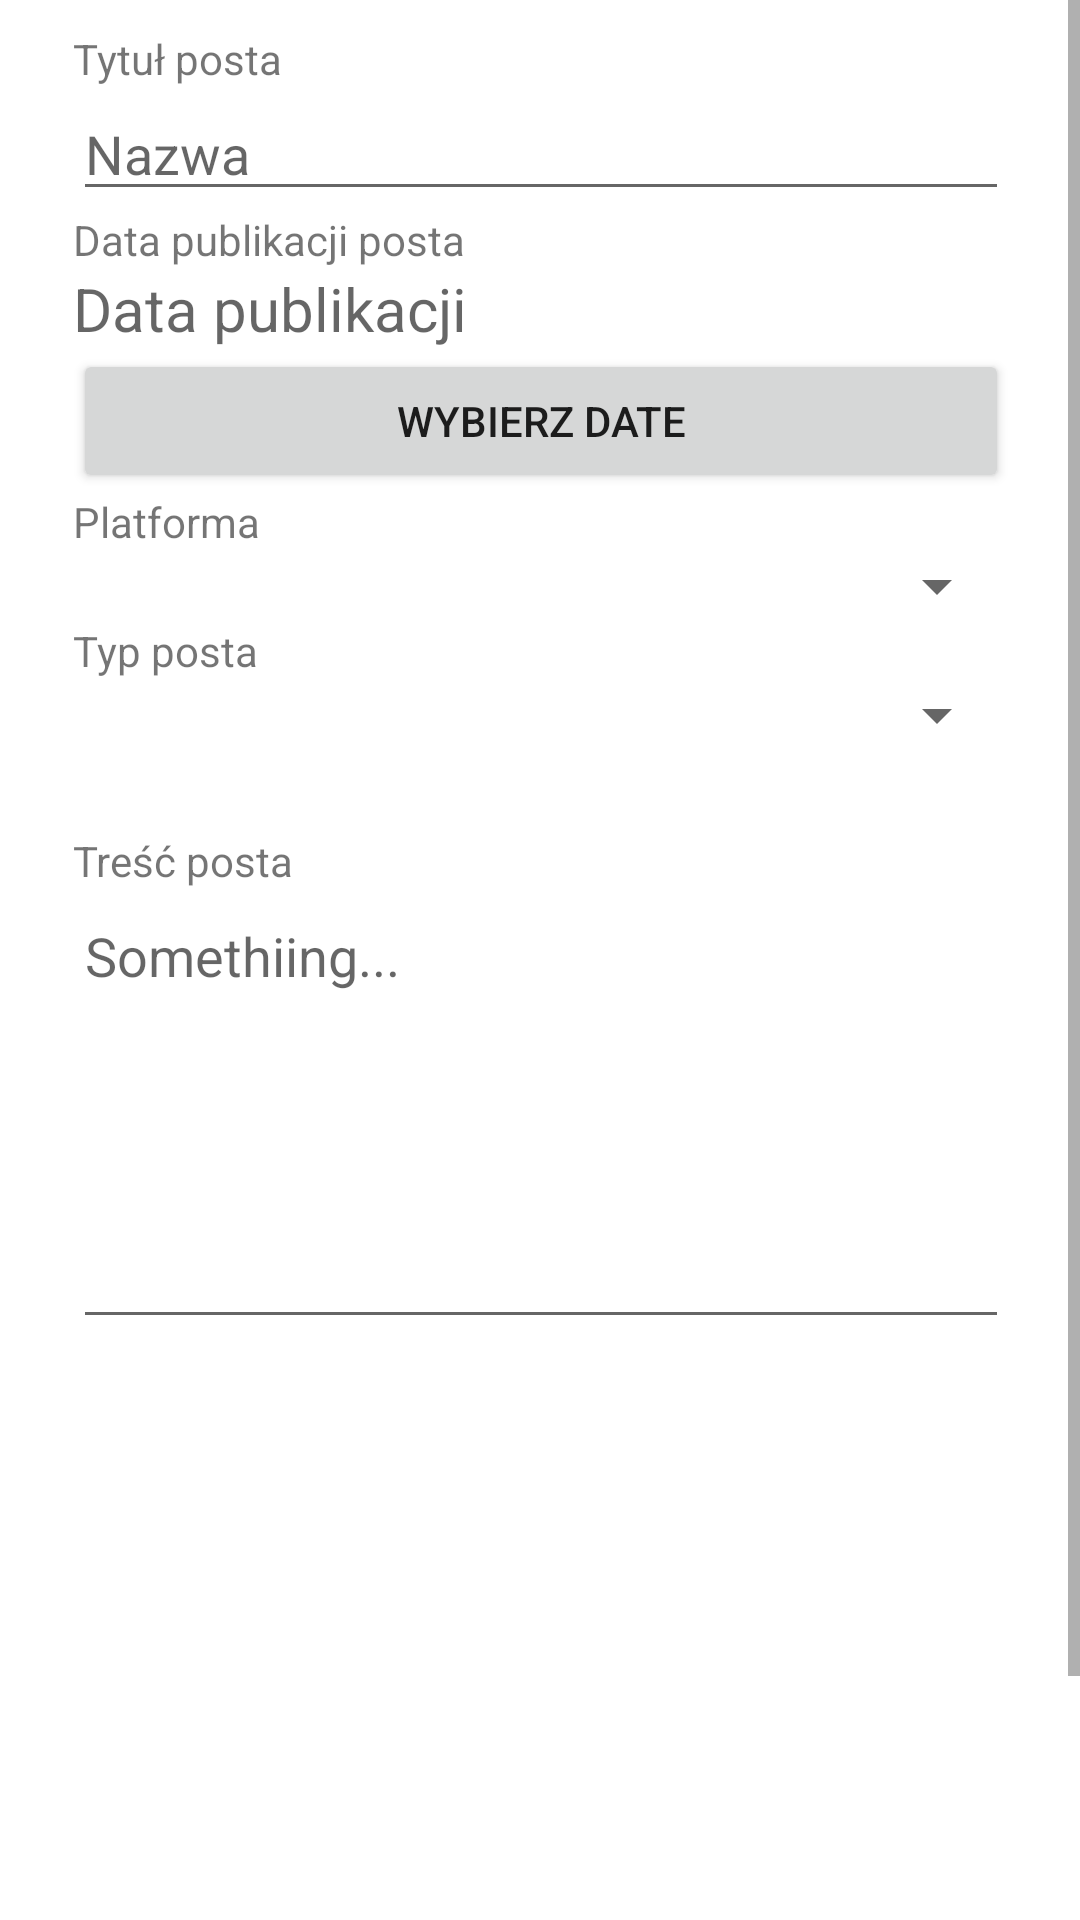

Android layout source for this screen:
<!-- AndroidManifest.xml: application theme Theme.PlanIt -->
<!-- res/layout/activity_update_post.xml -->
<?xml version="1.0" encoding="utf-8"?>
<ScrollView
    xmlns:android="http://schemas.android.com/apk/res/android"
    xmlns:app="http://schemas.android.com/apk/res-auto"
    xmlns:tools="http://schemas.android.com/tools"
    android:layout_width="match_parent"
    android:layout_height="wrap_content"
    android:fillViewport="true">

    <androidx.constraintlayout.widget.ConstraintLayout
        android:layout_width="fill_parent"
        android:layout_height="fill_parent">

        
        <androidx.constraintlayout.widget.ConstraintLayout
            android:id="@+id/conLayout"
            android:layout_width="420dp"
            android:layout_height="723dp"
            android:layout_marginTop="10dp"
            android:visibility="visible"
            app:layout_constraintEnd_toEndOf="parent"
            app:layout_constraintStart_toStartOf="parent"
            app:layout_constraintTop_toTopOf="parent">

            <TextView
                android:id="@+id/tv_title"
                android:layout_width="312dp"
                android:layout_height="wrap_content"
                android:text="Tytuł posta"
                app:layout_constraintEnd_toEndOf="parent"
                app:layout_constraintStart_toStartOf="parent" />

            <EditText
                android:id="@+id/et_name"
                android:layout_width="312dp"
                android:layout_height="wrap_content"
                android:hint="Nazwa"
                app:layout_constraintEnd_toEndOf="parent"
                app:layout_constraintStart_toStartOf="parent"
                app:layout_constraintTop_toBottomOf="@+id/tv_title" />

            <TextView
                android:id="@+id/tv_date"
                android:layout_width="312dp"
                android:layout_height="wrap_content"
                android:text="Data publikacji posta"
                app:layout_constraintEnd_toEndOf="parent"
                app:layout_constraintStart_toStartOf="parent"
                app:layout_constraintTop_toBottomOf="@+id/et_name" />

            <TextView
                android:id="@+id/et_date"
                android:layout_width="312dp"
                android:layout_height="wrap_content"
                android:hint="Data publikacji"
                android:textSize="20dp"
                app:layout_constraintEnd_toEndOf="parent"
                app:layout_constraintStart_toStartOf="parent"
                app:layout_constraintTop_toBottomOf="@+id/tv_date" />

            <Button
                android:id="@+id/btn_datechoose"
                android:layout_width="312dp"
                android:layout_height="wrap_content"
                android:text="wybierz date"
                app:layout_constraintEnd_toEndOf="parent"
                app:layout_constraintStart_toStartOf="parent"
                app:layout_constraintTop_toBottomOf="@+id/et_date" />

            <TextView
                android:id="@+id/tv_platforma"
                android:layout_width="312dp"
                android:layout_height="wrap_content"
                android:text="Platforma"
                app:layout_constraintEnd_toEndOf="parent"
                app:layout_constraintStart_toStartOf="parent"
                app:layout_constraintTop_toBottomOf="@+id/btn_datechoose" />

            <Spinner
                android:id="@+id/platform_spinner"
                android:layout_width="312dp"
                android:layout_height="wrap_content"
                app:layout_constraintEnd_toEndOf="parent"
                app:layout_constraintStart_toStartOf="parent"
                app:layout_constraintTop_toBottomOf="@+id/tv_platforma" />

            <TextView
                android:id="@+id/tv_typ"
                android:layout_width="312dp"
                android:layout_height="wrap_content"
                android:text="Typ posta"
                app:layout_constraintEnd_toEndOf="parent"
                app:layout_constraintStart_toStartOf="parent"
                app:layout_constraintTop_toBottomOf="@+id/platform_spinner" />

            <Spinner
                android:id="@+id/type_spinner"
                android:layout_width="312dp"
                android:layout_height="wrap_content"
                app:layout_constraintEnd_toEndOf="parent"
                app:layout_constraintStart_toStartOf="parent"
                app:layout_constraintTop_toBottomOf="@+id/tv_typ" />

            <TextView
                android:id="@+id/tv_add"
                android:layout_width="312dp"
                android:layout_height="wrap_content"
                android:text="+ Dodaj zalącznik"
                android:textSize="20dp"
                android:visibility="invisible"
                app:layout_constraintEnd_toEndOf="parent"
                app:layout_constraintStart_toStartOf="parent"
                app:layout_constraintTop_toBottomOf="@+id/type_spinner" />

            <TextView
                android:id="@+id/tv_content"
                android:layout_width="312dp"
                android:layout_height="wrap_content"
                android:text="Treść posta"
                app:layout_constraintEnd_toEndOf="parent"
                app:layout_constraintStart_toStartOf="parent"
                app:layout_constraintTop_toBottomOf="@+id/tv_add" />

            <ImageView
                android:id="@+id/imageView2"
                android:layout_width="150dp"
                android:layout_height="150dp"
                android:layout_marginTop="8dp"
                android:layout_marginBottom="10dp"
                android:visibility="invisible"
                app:layout_constraintEnd_toEndOf="parent"
                app:layout_constraintHorizontal_bias="0.498"
                app:layout_constraintStart_toStartOf="parent"
                app:layout_constraintTop_toBottomOf="@+id/et_content" />

            <EditText
                android:id="@+id/et_content"
                android:layout_width="312dp"
                android:layout_height="150dp"
                android:gravity="start"
                android:hint="Somethiing..."
                android:visibility="visible"
                app:layout_constraintEnd_toEndOf="parent"
                app:layout_constraintStart_toStartOf="parent"
                app:layout_constraintTop_toBottomOf="@+id/tv_content" />

            <Button
                android:id="@+id/btn_update"
                android:layout_width="370dp"
                android:layout_height="wrap_content"
                android:layout_marginTop="156dp"
                android:backgroundTint="@color/planit_yellow"
                android:text="aktualizuj"
                android:textColor="@color/black"
                app:layout_constraintEnd_toEndOf="parent"
                app:layout_constraintStart_toStartOf="parent"
                app:layout_constraintTop_toBottomOf="@+id/imageView2" />

        </androidx.constraintlayout.widget.ConstraintLayout>

        <androidx.constraintlayout.widget.ConstraintLayout
            android:id="@+id/fragmentMenu"
            android:layout_width="match_parent"
            android:layout_height="72dp"
            android:background="@color/planit_purple"
            android:orientation="horizontal"
            app:layout_constraintBottom_toBottomOf="parent"
            app:layout_constraintEnd_toEndOf="parent"
            app:layout_constraintHorizontal_bias="1.0"
            app:layout_constraintStart_toStartOf="parent">


            <ImageButton
                android:id="@+id/btn_menu_settings"
                android:layout_width="70dp"
                android:layout_height="64dp"
                android:layout_marginStart="16dp"
                android:backgroundTint="@color/planit_yellow"
                android:scaleType="centerCrop"
                android:src="@drawable/settings_black"
                android:textColor="@color/white"
                app:layout_constraintBottom_toBottomOf="parent"
                app:layout_constraintStart_toStartOf="parent"
                app:layout_constraintTop_toTopOf="parent" />

            <ImageButton
                android:id="@+id/btn_menu_calendar"
                android:layout_width="70dp"
                android:layout_height="64dp"
                android:backgroundTint="@color/planit_yellow"
                android:scaleType="centerCrop"
                android:src="@drawable/calendar_black"
                android:textColor="@color/white"
                app:layout_constraintBottom_toBottomOf="parent"
                app:layout_constraintEnd_toStartOf="@+id/btn_menu_home"
                app:layout_constraintStart_toEndOf="@+id/btn_menu_settings"
                app:layout_constraintTop_toTopOf="parent" />

            <ImageButton
                android:id="@+id/btn_menu_home"
                android:layout_width="70dp"
                android:layout_height="64dp"
                android:backgroundTint="@color/planit_yellow"
                android:scaleType="centerCrop"
                android:src="@drawable/home_black"
                android:textColor="@color/white"
                app:layout_constraintBottom_toBottomOf="parent"
                app:layout_constraintEnd_toStartOf="@+id/btn_menu_logout"
                app:layout_constraintStart_toEndOf="@+id/btn_menu_calendar"
                app:layout_constraintTop_toTopOf="parent" />

            <ImageButton
                android:id="@+id/btn_menu_logout"
                android:layout_width="70dp"
                android:layout_height="64dp"
                android:backgroundTint="@color/planit_yellow"
                android:scaleType="centerCrop"
                android:layout_marginEnd="16dp"
                android:src="@drawable/logout_black"
                android:textColor="@color/white"
                app:layout_constraintBottom_toBottomOf="parent"
                app:layout_constraintEnd_toEndOf="parent"
                app:layout_constraintTop_toTopOf="parent" />

        </androidx.constraintlayout.widget.ConstraintLayout>

    </androidx.constraintlayout.widget.ConstraintLayout>

</ScrollView>
<!-- resources referenced by this layout -->
<resources>
  <color name="black">#FF000000</color>
  <color name="planit_purple">#FF361C3F</color>
  <color name="planit_yellow">#FFF9D251</color>
  <color name="white">#FFFFFFFF</color>
  <!-- drawable calendar_black: png bitmap (drawable, 8432 bytes) -->
  <!-- drawable home_black: png bitmap (drawable, 9439 bytes) -->
  <!-- drawable logout_black: png bitmap (drawable, 4914 bytes) -->
  <!-- drawable settings_black: png bitmap (drawable, 17617 bytes) -->
  <style name="Theme.PlanIt" parent="Theme.MaterialComponents.DayNight.DarkActionBar">
          
          <item name="colorPrimary">@color/planit_purple</item>
          <item name="colorPrimaryVariant">@color/planit_purple</item>
          <item name="colorOnPrimary">@color/white</item>
          
          <item name="colorSecondary">@color/teal_200</item>
          <item name="colorSecondaryVariant">@color/teal_700</item>
          <item name="colorOnSecondary">@color/black</item>
          
          <item name="android:statusBarColor">?attr/colorPrimaryVariant</item>
          
      </style>
  <color name="teal_200">#FF03DAC5</color>
  <color name="teal_700">#FF018786</color>
</resources>
